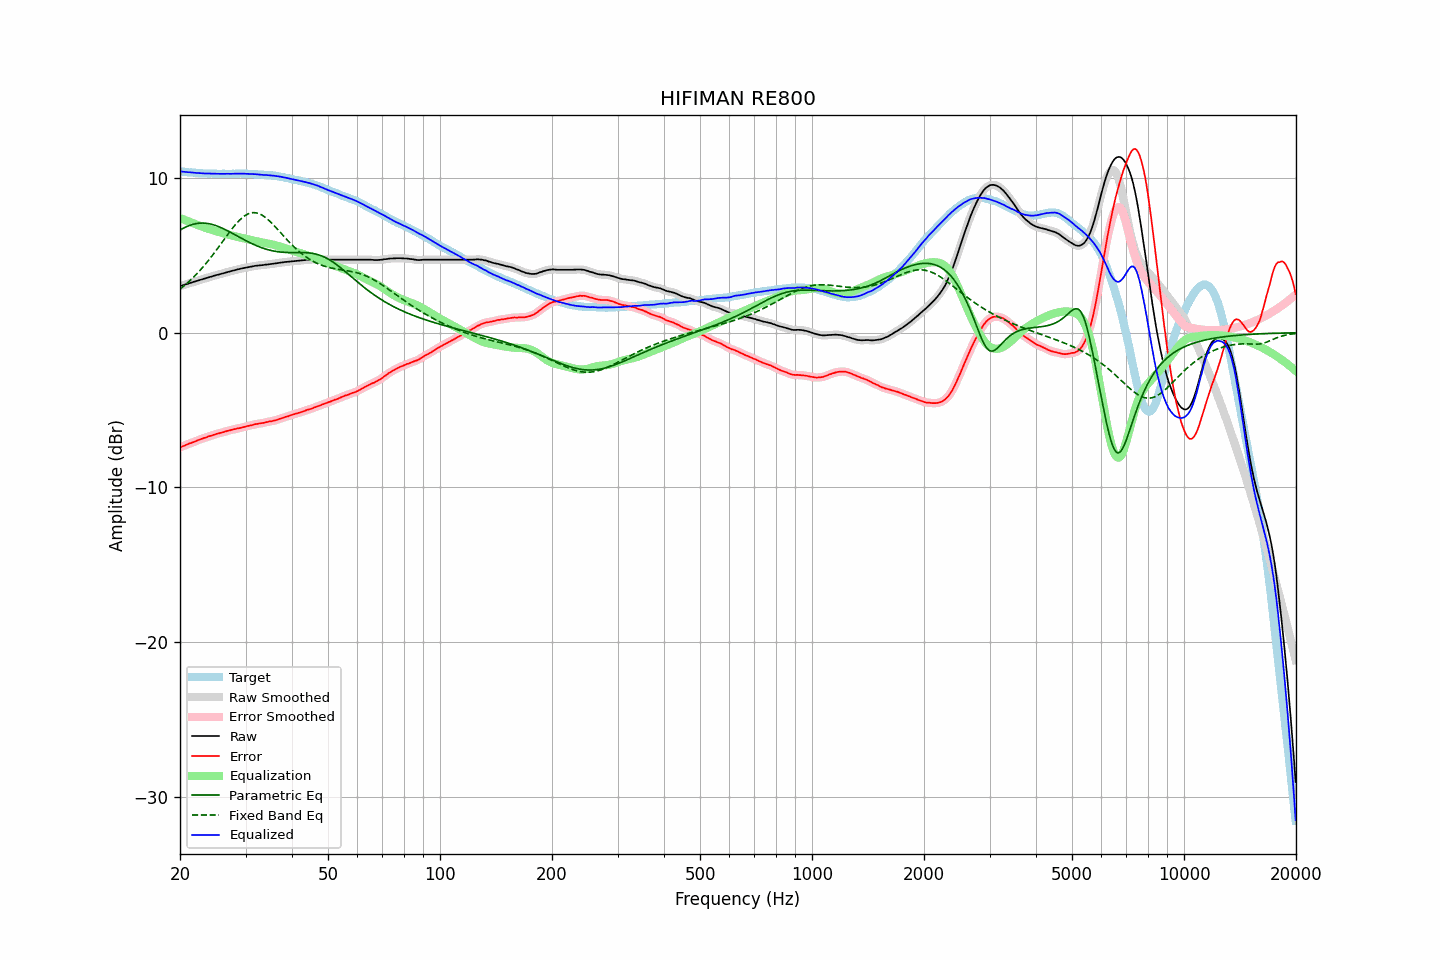

Values plotted in this chart, from the file beside it:
frequency, raw, error, smoothed, error_smoothed, equalization, parametric_eq, fixed_band_eq, equalized_raw, equalized_smoothed, target
20.00, 3.02, -7.41, 3.02, -7.41, 7.41, 6.63, 2.82, 10.43, 10.43, 10.43
20.20, 3.05, -7.37, 3.05, -7.37, 7.37, 6.69, 2.90, 10.42, 10.42, 10.42
20.40, 3.08, -7.33, 3.07, -7.33, 7.33, 6.75, 2.99, 10.41, 10.40, 10.41
20.61, 3.11, -7.29, 3.11, -7.29, 7.29, 6.80, 3.07, 10.39, 10.39, 10.40
20.81, 3.14, -7.24, 3.14, -7.24, 7.25, 6.85, 3.16, 10.38, 10.38, 10.38
21.02, 3.17, -7.20, 3.17, -7.20, 7.21, 6.90, 3.25, 10.37, 10.38, 10.37
21.23, 3.21, -7.15, 3.20, -7.16, 7.16, 6.94, 3.35, 10.37, 10.37, 10.36
21.44, 3.24, -7.13, 3.24, -7.12, 7.12, 6.97, 3.45, 10.36, 10.36, 10.37
21.66, 3.27, -7.08, 3.27, -7.09, 7.08, 7.00, 3.55, 10.35, 10.35, 10.35
21.87, 3.30, -7.05, 3.30, -7.05, 7.04, 7.03, 3.65, 10.34, 10.34, 10.35
22.09, 3.33, -7.00, 3.33, -7.00, 7.00, 7.05, 3.75, 10.33, 10.33, 10.33
22.31, 3.36, -6.96, 3.36, -6.96, 6.96, 7.07, 3.86, 10.32, 10.32, 10.32
22.54, 3.40, -6.91, 3.39, -6.92, 6.92, 7.08, 3.98, 10.32, 10.31, 10.31
22.76, 3.43, -6.88, 3.43, -6.88, 6.88, 7.09, 4.09, 10.31, 10.31, 10.31
22.99, 3.46, -6.84, 3.46, -6.84, 6.84, 7.09, 4.21, 10.30, 10.30, 10.30
23.22, 3.49, -6.80, 3.49, -6.81, 6.81, 7.08, 4.33, 10.29, 10.29, 10.29
23.45, 3.52, -6.78, 3.52, -6.77, 6.77, 7.08, 4.45, 10.29, 10.29, 10.30
23.69, 3.56, -6.73, 3.55, -6.73, 6.74, 7.06, 4.58, 10.29, 10.29, 10.29
23.92, 3.59, -6.69, 3.59, -6.70, 6.70, 7.05, 4.71, 10.29, 10.29, 10.28
24.16, 3.62, -6.67, 3.62, -6.67, 6.67, 7.02, 4.84, 10.28, 10.29, 10.29
24.40, 3.65, -6.64, 3.65, -6.64, 6.64, 7.00, 4.97, 10.28, 10.28, 10.29
24.65, 3.68, -6.60, 3.68, -6.60, 6.60, 6.97, 5.11, 10.28, 10.28, 10.28
24.89, 3.71, -6.57, 3.71, -6.57, 6.57, 6.94, 5.25, 10.28, 10.28, 10.28
25.14, 3.74, -6.53, 3.73, -6.54, 6.54, 6.90, 5.39, 10.28, 10.27, 10.27
25.39, 3.76, -6.51, 3.76, -6.51, 6.51, 6.86, 5.53, 10.27, 10.27, 10.27
25.65, 3.79, -6.48, 3.79, -6.48, 6.48, 6.82, 5.67, 10.27, 10.27, 10.27
25.91, 3.82, -6.45, 3.82, -6.46, 6.45, 6.77, 5.82, 10.27, 10.27, 10.27
26.16, 3.85, -6.43, 3.85, -6.43, 6.42, 6.72, 5.96, 10.27, 10.27, 10.28
26.43, 3.88, -6.39, 3.88, -6.39, 6.39, 6.67, 6.11, 10.27, 10.27, 10.27
26.69, 3.91, -6.36, 3.91, -6.36, 6.37, 6.62, 6.25, 10.27, 10.27, 10.27
26.96, 3.94, -6.33, 3.93, -6.33, 6.34, 6.57, 6.39, 10.27, 10.27, 10.27
27.23, 3.96, -6.31, 3.96, -6.31, 6.31, 6.51, 6.53, 10.27, 10.27, 10.27
27.50, 3.99, -6.28, 3.99, -6.28, 6.28, 6.46, 6.67, 10.27, 10.27, 10.27
27.77, 4.02, -6.26, 4.01, -6.26, 6.26, 6.40, 6.80, 10.28, 10.27, 10.28
28.05, 4.04, -6.23, 4.04, -6.23, 6.24, 6.34, 6.93, 10.27, 10.28, 10.27
28.33, 4.07, -6.21, 4.07, -6.21, 6.21, 6.29, 7.05, 10.28, 10.28, 10.28
28.62, 4.10, -6.18, 4.09, -6.19, 6.19, 6.23, 7.16, 10.28, 10.28, 10.28
28.90, 4.12, -6.17, 4.12, -6.17, 6.16, 6.17, 7.27, 10.28, 10.28, 10.29
29.19, 4.15, -6.14, 4.14, -6.14, 6.14, 6.12, 7.37, 10.29, 10.28, 10.29
29.48, 4.17, -6.11, 4.17, -6.12, 6.12, 6.06, 7.46, 10.28, 10.28, 10.28
29.78, 4.19, -6.09, 4.19, -6.09, 6.09, 6.00, 7.54, 10.28, 10.28, 10.28
30.08, 4.21, -6.07, 4.21, -6.06, 6.07, 5.95, 7.61, 10.27, 10.27, 10.28
30.38, 4.23, -6.03, 4.23, -6.04, 6.04, 5.90, 7.66, 10.27, 10.27, 10.26
30.68, 4.25, -6.01, 4.25, -6.01, 6.01, 5.84, 7.71, 10.26, 10.26, 10.26
30.99, 4.27, -5.99, 4.27, -5.99, 5.99, 5.79, 7.74, 10.25, 10.25, 10.26
31.30, 4.29, -5.97, 4.29, -5.97, 5.96, 5.74, 7.76, 10.25, 10.25, 10.26
31.61, 4.31, -5.94, 4.31, -5.94, 5.94, 5.70, 7.76, 10.25, 10.25, 10.25
31.93, 4.33, -5.90, 4.32, -5.91, 5.92, 5.65, 7.75, 10.25, 10.24, 10.23
32.24, 4.34, -5.90, 4.34, -5.89, 5.90, 5.61, 7.73, 10.24, 10.24, 10.24
32.57, 4.35, -5.87, 4.35, -5.88, 5.88, 5.56, 7.70, 10.23, 10.23, 10.22
32.89, 4.36, -5.86, 4.36, -5.86, 5.86, 5.52, 7.66, 10.22, 10.21, 10.22
33.22, 4.37, -5.84, 4.37, -5.84, 5.84, 5.49, 7.60, 10.21, 10.21, 10.21
33.55, 4.38, -5.83, 4.38, -5.83, 5.82, 5.45, 7.54, 10.20, 10.20, 10.21
33.89, 4.40, -5.80, 4.39, -5.80, 5.80, 5.42, 7.46, 10.20, 10.19, 10.20
34.23, 4.41, -5.77, 4.41, -5.78, 5.78, 5.39, 7.38, 10.19, 10.19, 10.18
34.57, 4.42, -5.76, 4.42, -5.76, 5.76, 5.36, 7.29, 10.18, 10.18, 10.18
34.92, 4.44, -5.72, 4.43, -5.74, 5.74, 5.33, 7.19, 10.18, 10.17, 10.16
35.27, 4.45, -5.73, 4.45, -5.72, 5.72, 5.31, 7.09, 10.16, 10.16, 10.18
35.62, 4.46, -5.69, 4.46, -5.70, 5.69, 5.28, 6.98, 10.15, 10.15, 10.15
35.97, 4.48, -5.67, 4.47, -5.67, 5.66, 5.26, 6.87, 10.14, 10.14, 10.15
... 635 more rows
